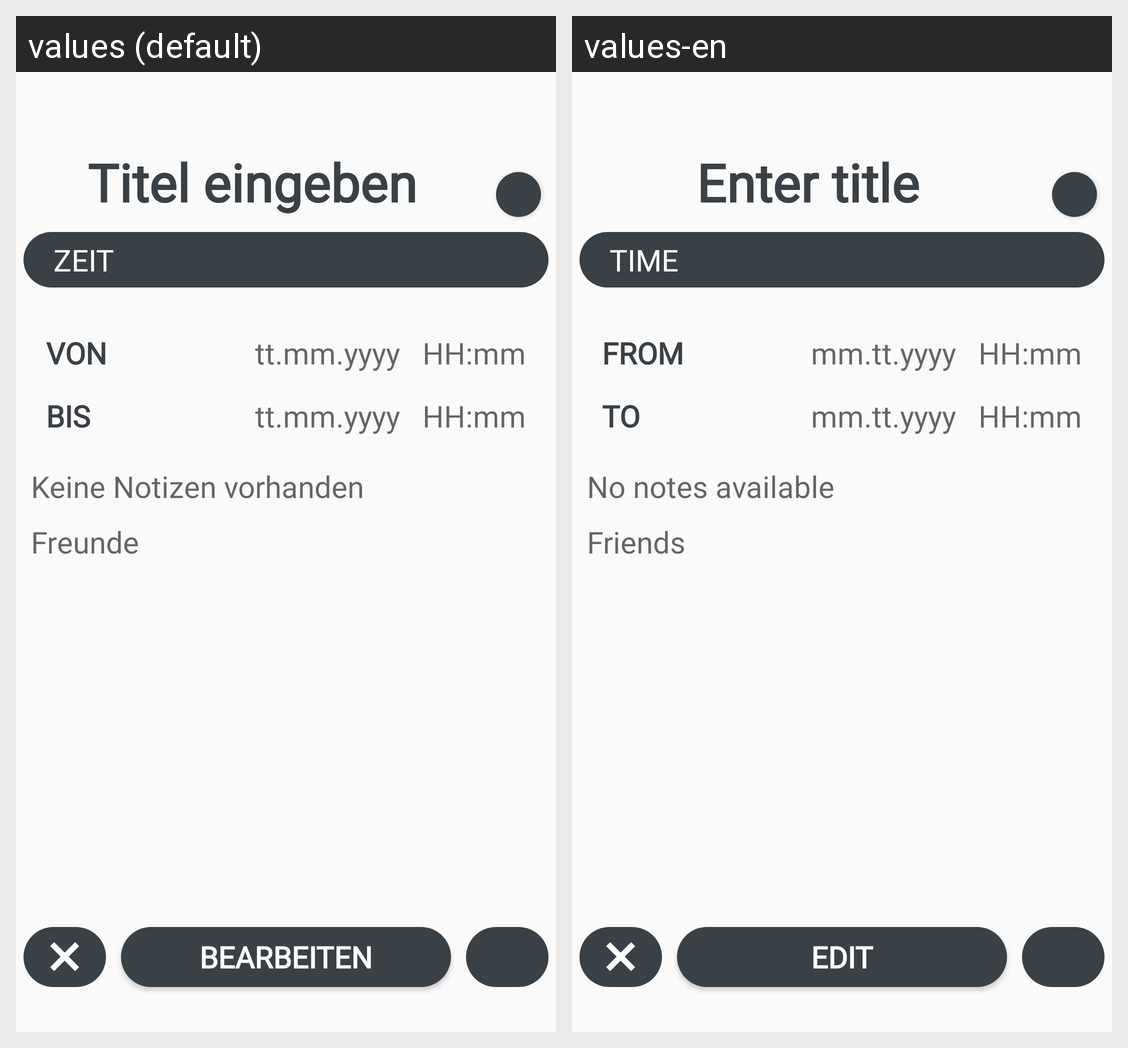

Here is an Android app screen in its default locale and in the app's own translations. Write out the translated-string differences for the strings that appear on this screen.
Android screen res/layout/activity_ein_termin.xml rendered under 2 locales, left to right: values (default), values-en. Device: Nexus 5 (rendered at 1080×1920; each locale shown at half size, 540×960, under a caption strip naming it); theme AppTheme.
Strings drawn on this screen, with the default value and each locale's value (text and hints the layout hard-codes, and strings that could not be matched under every locale, appear in the picture but are not listed):

titel
  values: Titel eingeben
  values-en: Enter title

zeit
  values: Zeit
  values-en: Time

datumFormat
  values: tt.mm.yyyy
  values-en: mm.tt.yyyy

zeitFormat
  values: HH:mm
  values-en: HH:mm

keinenotizen
  values: Keine Notizen vorhanden
  values-en: No notes available

zuFreunden
  values: Freunde
  values-en: Friends

start
  values: Von
  values-en: from

ende
  values: Bis
  values-en: to

bearbeiten
  values: Bearbeiten
  values-en: edit
